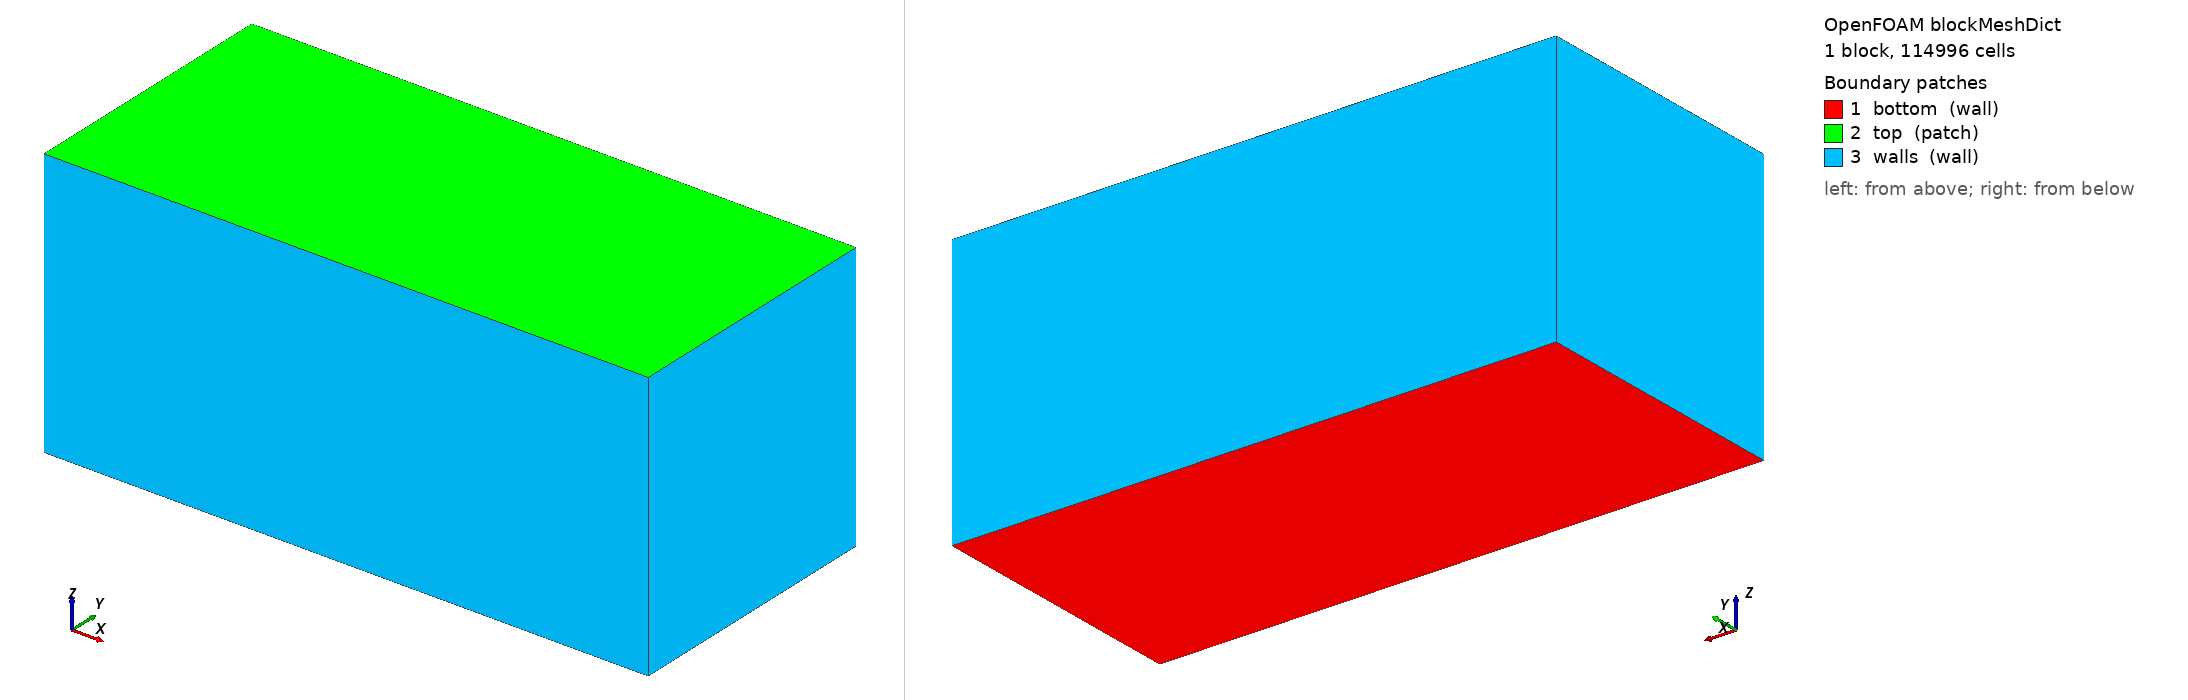

OpenFOAM case: the mesh blockMesh builds from blockMeshDict, 1 block(s), 114996 cells. Boundary patches (legend numbers): 1 bottom (wall), 2 top (patch), 3 walls (wall). Left view from above one corner, right view from below the opposite corner. Boundary conditions: 0 field file(s) under 0/; 0 of 3 drawn patches have an entry in a shipped field file.

=== system/blockMeshDict ===
/*--------------------------------*- C++ -*----------------------------------*\
| EX2 파일럿 · 직육면체 47x21x21 cm (z-상향: 바닥 z=0, 자유수면 z=Lz)          |
|  균일 ~4.4mm (≈249k). 플룸 r=10mm ≈ 4.5셀(파일럿 타이밍용).                  |
|  ※ 본 스윕은 topoSet+refineMesh로 플룸을 2.5mm(8셀)로 세분(GCI로 확정).       |
\*---------------------------------------------------------------------------*/
FoamFile { version 2.0; format ascii; class dictionary; object blockMeshDict; }
// * * * * * * * * * * * * * * * * * * * * * * * * * * * * * * * * * * * * * //

scale   1;

Lx  0.47;   // 가로(최장변)
Ly  0.21;   // 세로
Lz  0.21;   // 깊이(z-상향, 바닥 z=0, 자유수면 z=Lz)

nx  84;
ny  37;
nz  37;

vertices
(
    (0    0    0 )
    ($Lx  0    0 )
    ($Lx  $Ly  0 )
    (0    $Ly  0 )
    (0    0    $Lz)
    ($Lx  0    $Lz)
    ($Lx  $Ly  $Lz)
    (0    $Ly  $Lz)
);

blocks
(
    hex (0 1 2 3 4 5 6 7) ($nx $ny $nz) simpleGrading (1 1 1)
);

edges ();

boundary
(
    bottom
    {
        type wall;
        faces ( (0 3 2 1) );
    }
    top
    {
        type patch;                 // 자유수면
        faces ( (4 5 6 7) );
    }
    walls
    {
        type wall;
        faces
        (
            (0 1 5 4)
            (2 3 7 6)
            (1 2 6 5)
            (3 0 4 7)
        );
    }
);

mergePatchPairs ();

// ************************************************************************* //
